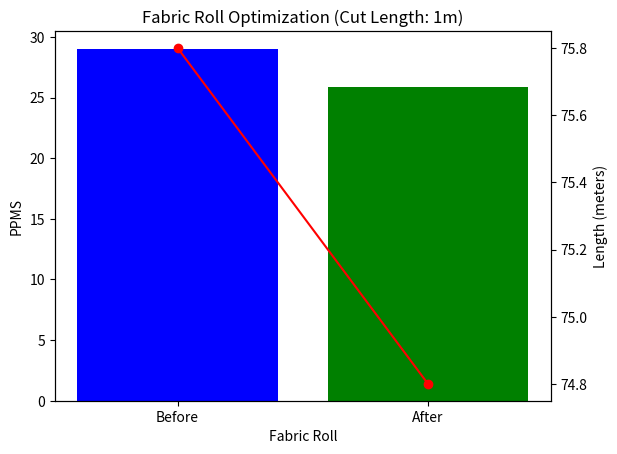

The matplotlib source for this figure:
import matplotlib.pyplot as plt

# Function to calculate PPMS
def calculate_ppms(defects, length, width):
    total_defect_points = sum(defect['points'] for defect in defects)
    ppms = (total_defect_points * 100) / (length * width)
    return ppms

# Function to calculate the defect density for a given section
def calculate_section_ppms(defects, start, end, width):
    section_length = end - start + 1
    section_points = sum(defect['points'] for defect in defects if defect['from'] >= start and defect['to'] <= end)
    section_ppms = (section_points * 100) / (section_length * width)
    return section_ppms

# Function to find the section with the highest defect density
def find_highest_density_section(defects, width):
    max_density = 0
    cut_section = (0, 0)
    for i in range(len(defects)):
        for j in range(i, len(defects)):
            start = defects[i]['from']
            end = defects[j]['to']
            density = calculate_section_ppms(defects, start, end, width)
            if density > max_density:
                max_density = density
                cut_section = (start, end)
    return cut_section

# Function to remove a specified section from the fabric
def remove_section(defects, length, width, start, end):
    new_defects = [d for d in defects if d['from'] > end or d['to'] < start]
    cut_length = end - start + 1
    new_length = length - cut_length

    return new_defects, new_length, (start, end)

# Function to plot PPMS and lengths
def plot_ppms(before_ppms, after_ppms, original_length, new_length, cut_length):
    fig, ax1 = plt.subplots()

    ax1.set_xlabel('Fabric Roll')
    ax1.set_ylabel('PPMS')
    ax1.bar(['Before', 'After'], [before_ppms, after_ppms], color=['blue', 'green'])

    ax2 = ax1.twinx()
    ax2.set_ylabel('Length (meters)')
    ax2.plot(['Before', 'After'], [original_length, new_length], color='red', marker='o')

    plt.title(f'Fabric Roll Optimization (Cut Length: {cut_length}m)')
    plt.show()

# Main function
def main(defects, length, width, threshold_ppms):
    original_ppms = calculate_ppms(defects, length, width)
    print(f"Original PPMS: {original_ppms}")
    print(f"Original Length: {length} meters")
    
    if original_ppms > threshold_ppms:
        cut_start, cut_end = find_highest_density_section(defects, width)
        new_defects, new_length, cut_section = remove_section(defects, length, width, cut_start, cut_end)
        cut_length = cut_section[1] - cut_section[0] + 1
        new_ppms = calculate_ppms(new_defects, new_length, width)
        
        print(f"New PPMS after removing section {cut_section}: {new_ppms}")
        print(f"Length of cut part: {cut_length} meters")
        print(f"Remaining Length: {new_length} meters")
        
        plot_ppms(original_ppms, new_ppms, length, new_length, cut_length)
    else:
        print("PPMS is within acceptable limits. No need to cut the fabric.")

# Example usage
defects = [
    {"from": 2, "to": 2, "points": 4},
    {"from": 5, "to": 5, "points": 4},
    {"from": 10, "to": 10, "points": 1},
    {"from": 22, "to": 22, "points": 4},
    {"from": 23, "to": 28, "points": 10},
    {"from": 35, "to": 35, "points": 2},
    {"from": 39, "to": 39, "points": 4},
    {"from": 46, "to": 46, "points": 2},
    {"from": 70, "to": 70, "points": 2}
]

length = 75.8  # Example length in meters
width = 1.5     # Example width in meters
THRESHOLD_PPMS = 26  # Threshold PPMS

main(defects, length, width, THRESHOLD_PPMS)
